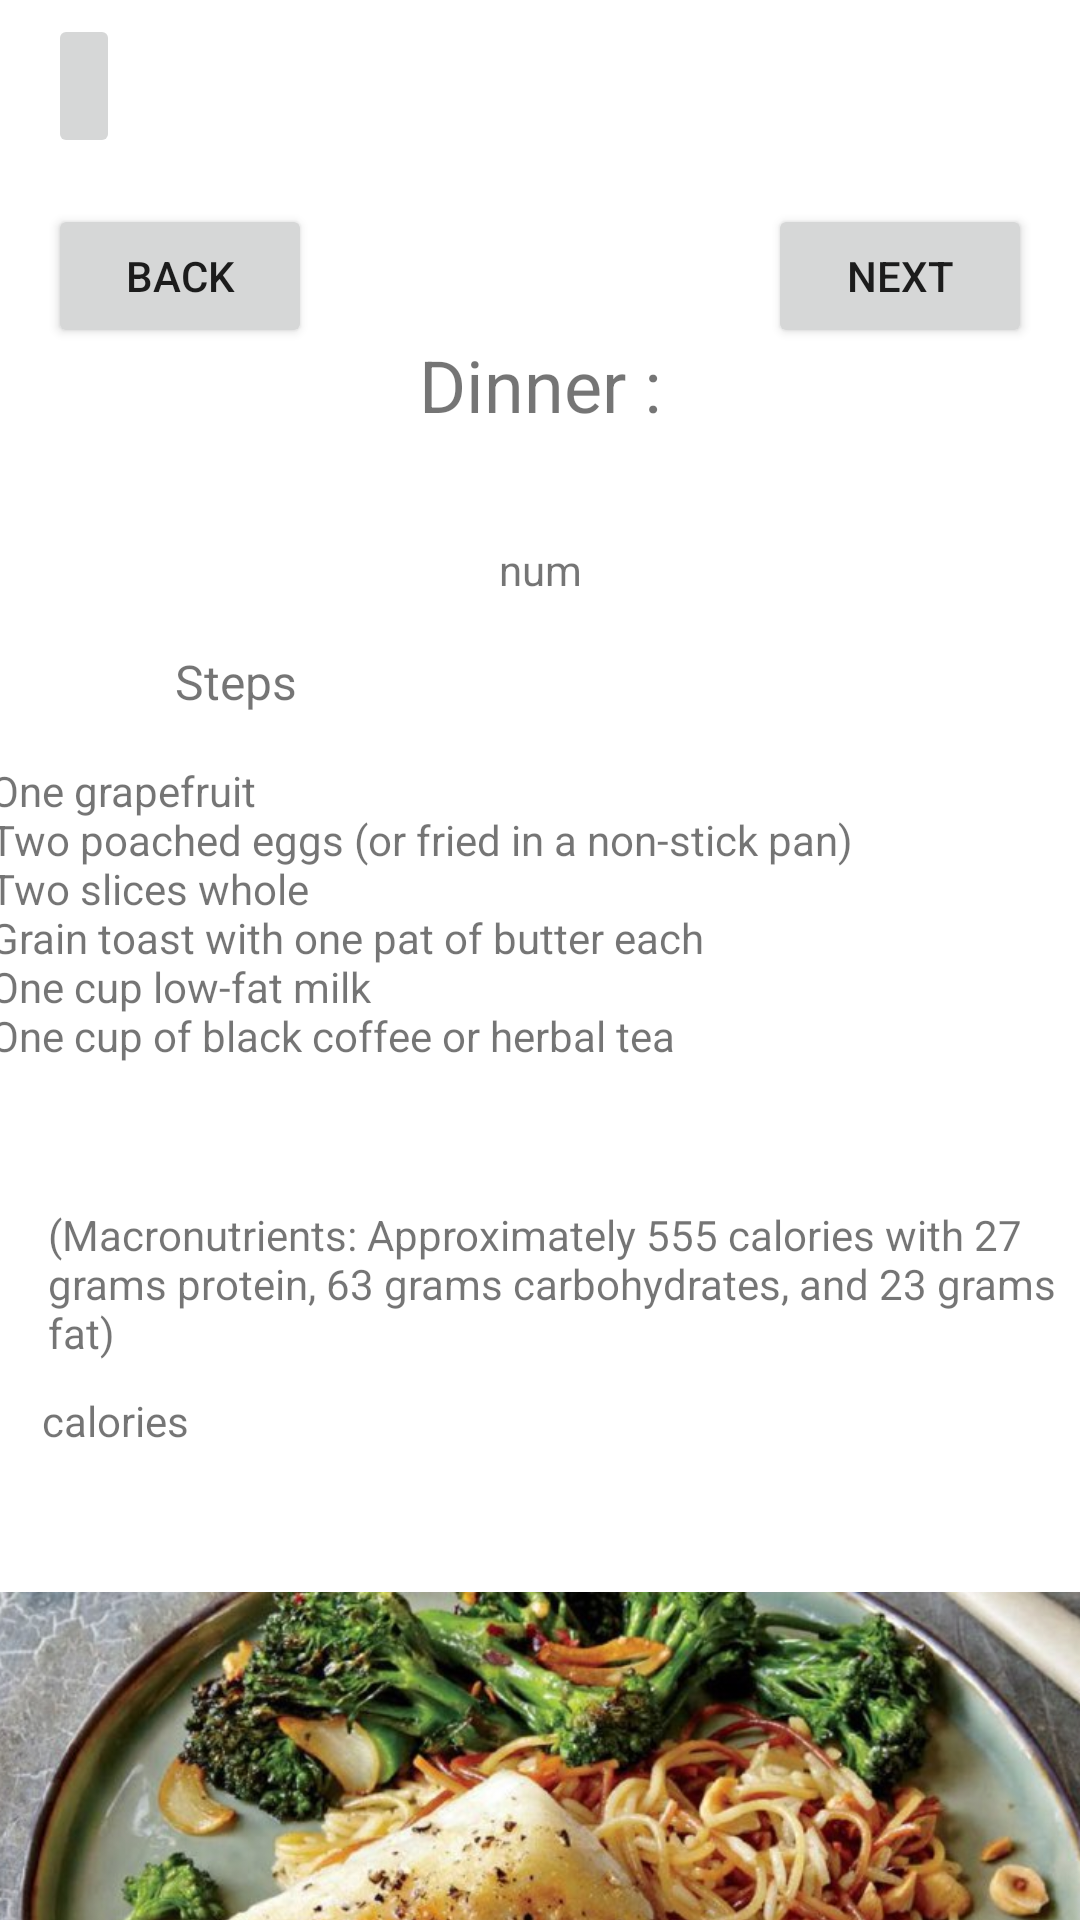

Reconstruct the res/layout file that produces this screen, plus the resources it refers to.
<!-- AndroidManifest.xml: application theme Theme.VIVAPAINNoPainNoGain -->
<!-- res/layout/activity_dinner.xml -->
<?xml version="1.0" encoding="utf-8"?>
<androidx.constraintlayout.widget.ConstraintLayout xmlns:android="http://schemas.android.com/apk/res/android"
    xmlns:app="http://schemas.android.com/apk/res-auto"
    xmlns:tools="http://schemas.android.com/tools"
    android:layout_width="match_parent"
    android:layout_height="match_parent"
    tools:context=".Breakfast">

    <TextView
        android:id="@+id/textView16"
        android:layout_width="wrap_content"
        android:layout_height="wrap_content"
        android:layout_marginTop="112dp"
        android:text="@string/dinner"
        android:textSize="24sp"
        app:layout_constraintEnd_toEndOf="parent"
        app:layout_constraintStart_toStartOf="parent"
        app:layout_constraintTop_toTopOf="parent" />

    <TextView
        android:id="@+id/textView32"
        android:layout_width="wrap_content"
        android:layout_height="wrap_content"
        android:text="@string/calories"
        app:layout_constraintBottom_toTopOf="@+id/imageView2"
        app:layout_constraintEnd_toEndOf="parent"
        app:layout_constraintHorizontal_bias="0.045"
        app:layout_constraintStart_toStartOf="parent"
        app:layout_constraintTop_toBottomOf="@+id/caloriesTxt1"
        app:layout_constraintVertical_bias="0.521" />

    <Button
        android:id="@+id/BackBtn"
        android:layout_width="wrap_content"
        android:layout_height="wrap_content"
        android:layout_marginStart="16dp"
        android:layout_marginTop="68dp"
        android:text="@string/back"
        app:layout_constraintStart_toStartOf="parent"
        app:layout_constraintTop_toTopOf="parent" />

    <Button
        android:id="@+id/nextBtn"
        android:layout_width="wrap_content"
        android:layout_height="wrap_content"
        android:layout_marginTop="68dp"
        android:layout_marginEnd="16dp"
        android:text="@string/next"
        app:layout_constraintEnd_toEndOf="parent"
        app:layout_constraintTop_toTopOf="parent" />

    <TextView
        android:id="@+id/bNumTxt"
        android:layout_width="wrap_content"
        android:layout_height="wrap_content"
        android:layout_marginTop="36dp"
        android:text="@string/num"
        app:layout_constraintEnd_toEndOf="parent"
        app:layout_constraintStart_toStartOf="parent"
        app:layout_constraintTop_toBottomOf="@+id/textView16" />

    <TextView
        android:id="@+id/stepsTxt1"
        android:layout_width="382dp"
        android:layout_height="145dp"
        android:layout_marginTop="16dp"
        android:text="@string/one_grapefruit_n_two_poached_eggs_or_fried_in_a_non_stick_pan_n_two_slices_whole_n_grain_toast_with_one_pat_of_butter_each_n_one_cup_low_fat_milk_n_one_cup_of_black_coffee_or_herbal_tea"
        app:layout_constraintEnd_toEndOf="parent"
        app:layout_constraintStart_toStartOf="parent"
        app:layout_constraintTop_toBottomOf="@+id/textView17"
        tools:ignore="TextSizeCheck" />

    <TextView
        android:id="@+id/caloriesTxt1"
        android:layout_width="wrap_content"
        android:layout_height="wrap_content"
        android:layout_marginStart="16dp"
        android:layout_marginTop="164dp"
        android:text="@string/macronutrients_approximately_555_calories_with_27_grams_protein_63_grams_carbohydrates_and_23_grams_fat"
        app:layout_constraintStart_toStartOf="parent"
        app:layout_constraintTop_toBottomOf="@+id/textView17"
        tools:ignore="VisualLintBounds" />

    <TextView
        android:id="@+id/textView17"
        android:layout_width="wrap_content"
        android:layout_height="wrap_content"
        android:layout_marginTop="72dp"
        android:text="@string/steps"
        android:textSize="16sp"
        app:layout_constraintEnd_toEndOf="@+id/textView16"
        app:layout_constraintHorizontal_bias="0.325"
        app:layout_constraintStart_toStartOf="parent"
        app:layout_constraintTop_toBottomOf="@+id/textView16" />

    <ImageView
        android:id="@+id/imageView2"
        android:layout_width="408dp"
        android:layout_height="306dp"
        android:layout_marginTop="348dp"
        android:contentDescription="@string/dinnerpic"
        app:layout_constraintEnd_toEndOf="parent"
        app:layout_constraintHorizontal_bias="0.333"
        app:layout_constraintStart_toStartOf="parent"
        app:layout_constraintTop_toBottomOf="@+id/textView16"
        app:srcCompat="@drawable/dinner"
        tools:ignore="VisualLintBounds" />

    <ImageButton
        android:id="@+id/ExitIBtn"
        android:layout_width="wrap_content"
        android:layout_height="wrap_content"
        android:layout_marginStart="16dp"
        android:minHeight="48dp"
        app:layout_constraintBottom_toTopOf="@+id/BackBtn"
        app:layout_constraintStart_toStartOf="parent"
        app:layout_constraintTop_toTopOf="parent"
        app:layout_constraintVertical_bias="0.24"
        app:srcCompat="@drawable/cast_ic_notification_disconnect"
        tools:ignore="SpeakableTextPresentCheck,ImageContrastCheck"
        android:contentDescription="@string/exit" />

</androidx.constraintlayout.widget.ConstraintLayout>
<!-- resources referenced by this layout -->
<resources>
  <!-- drawable dinner: jpeg bitmap (drawable-v24, 113276 bytes) -->
  <string name="back">Back</string>
  <string name="calories">calories</string>
  <string name="dinner">Dinner :</string>
  <string name="dinnerpic">DinnerPic</string>
  <string name="exit">Exit</string>
  <string name="macronutrients_approximately_555_calories_with_27_grams_protein_63_grams_carbohydrates_and_23_grams_fat">(Macronutrients: Approximately 555 calories with 27 grams protein, 63 grams carbohydrates, and 23 grams fat)</string>
  <string name="next">Next</string>
  <string name="num">num</string>
  <string name="one_grapefruit_n_two_poached_eggs_or_fried_in_a_non_stick_pan_n_two_slices_whole_n_grain_toast_with_one_pat_of_butter_each_n_one_cup_low_fat_milk_n_one_cup_of_black_coffee_or_herbal_tea">- One grapefruit \n- Two poached eggs (or fried in a non-stick pan)\n- Two slices whole\n- Grain toast with one pat of butter each \n- One cup low-fat milk \n- One cup of black coffee or herbal tea</string>
  <string name="steps">Steps</string>
  <style name="Theme.VIVAPAINNoPainNoGain" parent="Theme.MaterialComponents.DayNight.DarkActionBar">
          
          <item name="colorPrimary">@color/purple_500</item>
          <item name="colorPrimaryVariant">@color/purple_700</item>
          <item name="colorOnPrimary">@color/white</item>
          
          <item name="colorSecondary">@color/teal_200</item>
          <item name="colorSecondaryVariant">@color/teal_700</item>
          <item name="colorOnSecondary">@color/black</item>
          
          <item name="android:statusBarColor" tools:targetApi="l">?attr/colorPrimaryVariant</item>
          
      </style>
  <color name="purple_500">#FF6200EE</color>
  <color name="purple_700">#FF3700B3</color>
  <color name="white">#FFFFFFFF</color>
  <color name="teal_200">#FF03DAC5</color>
  <color name="teal_700">#FF018786</color>
  <color name="black">#FF000000</color>
</resources>
